Labelled photos from "Image_for_classification", an image-classification folder in akellasrinivas/hypertensia. The possible labels are: hypertensive retinopathy mask, hypertensive retinopathy pre-treatment, non hypertensive retinopathy, non hypertensive retinopathy pre-treatment.

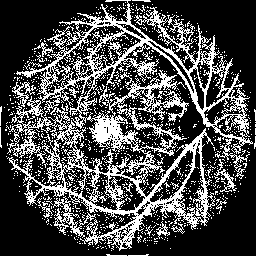
Label: hypertensive retinopathy mask

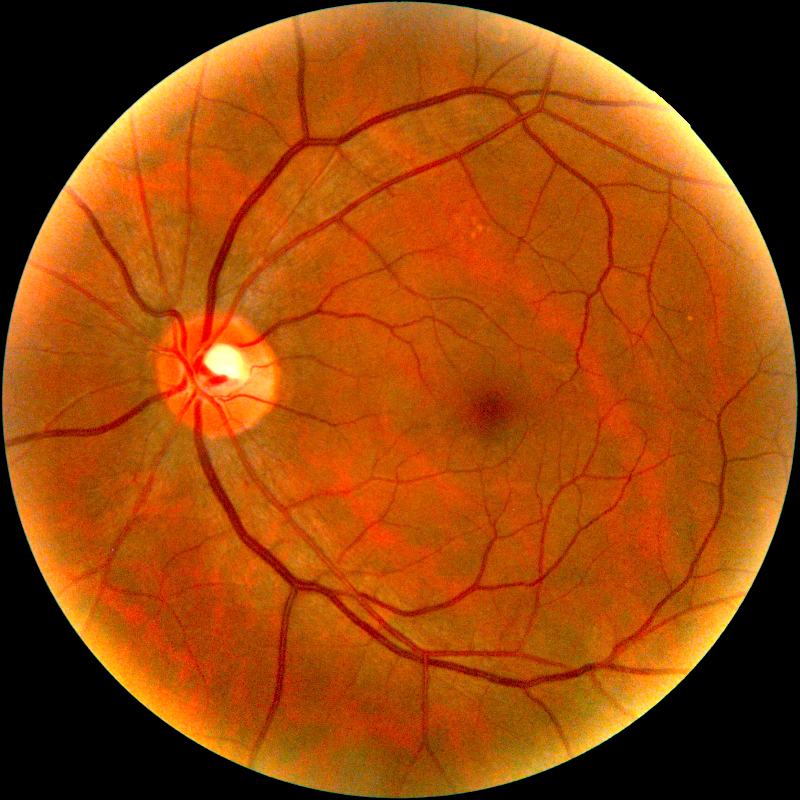
Label: non hypertensive retinopathy pre-treatment

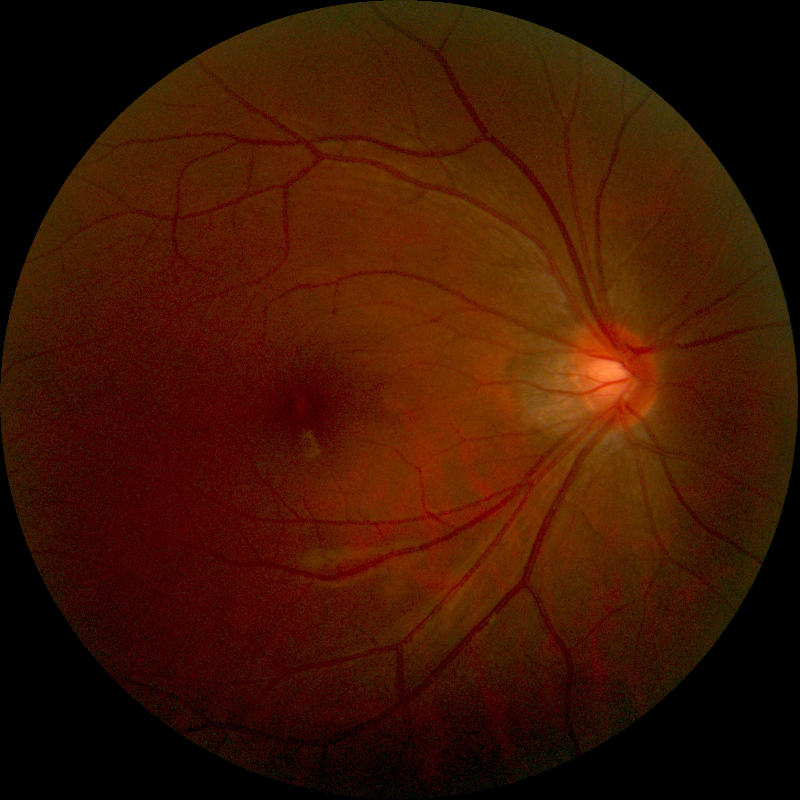
Label: non hypertensive retinopathy

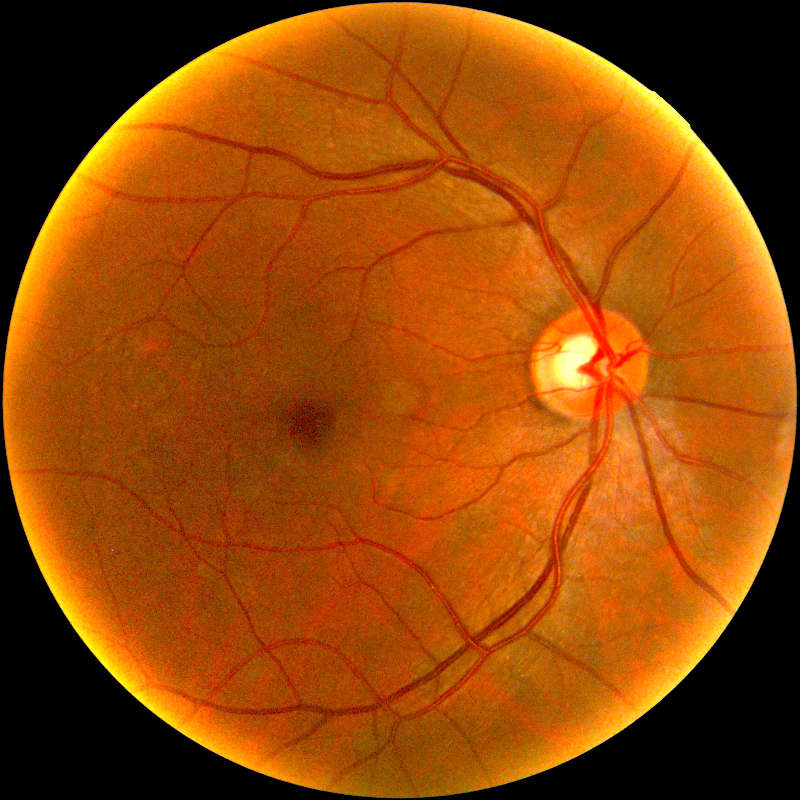
Label: hypertensive retinopathy pre-treatment

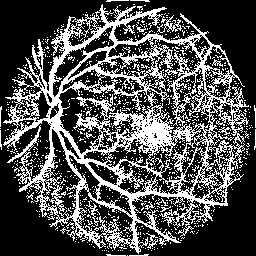
Label: hypertensive retinopathy mask

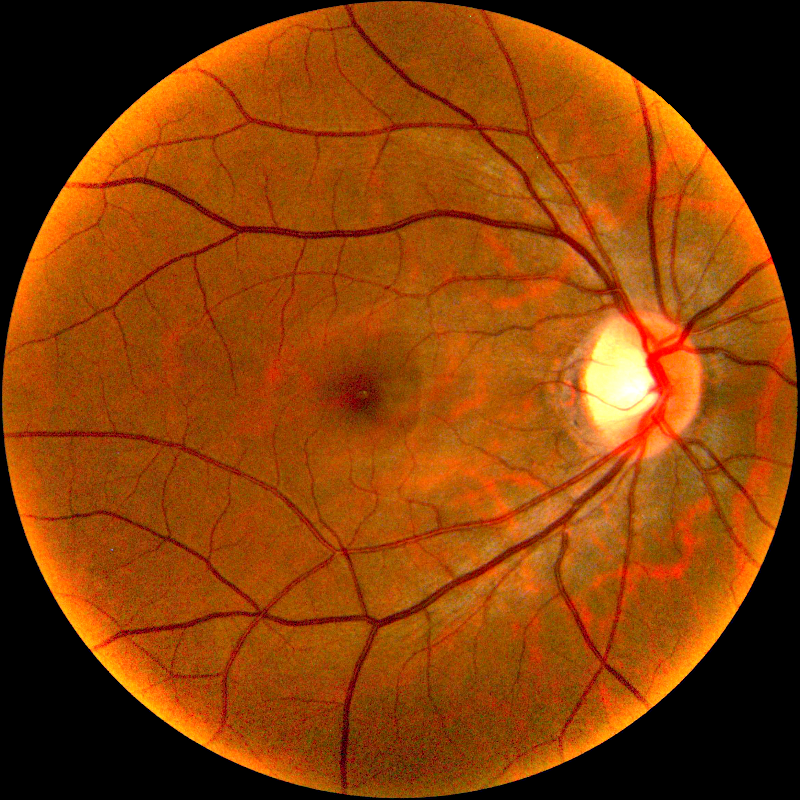
Label: non hypertensive retinopathy pre-treatment
